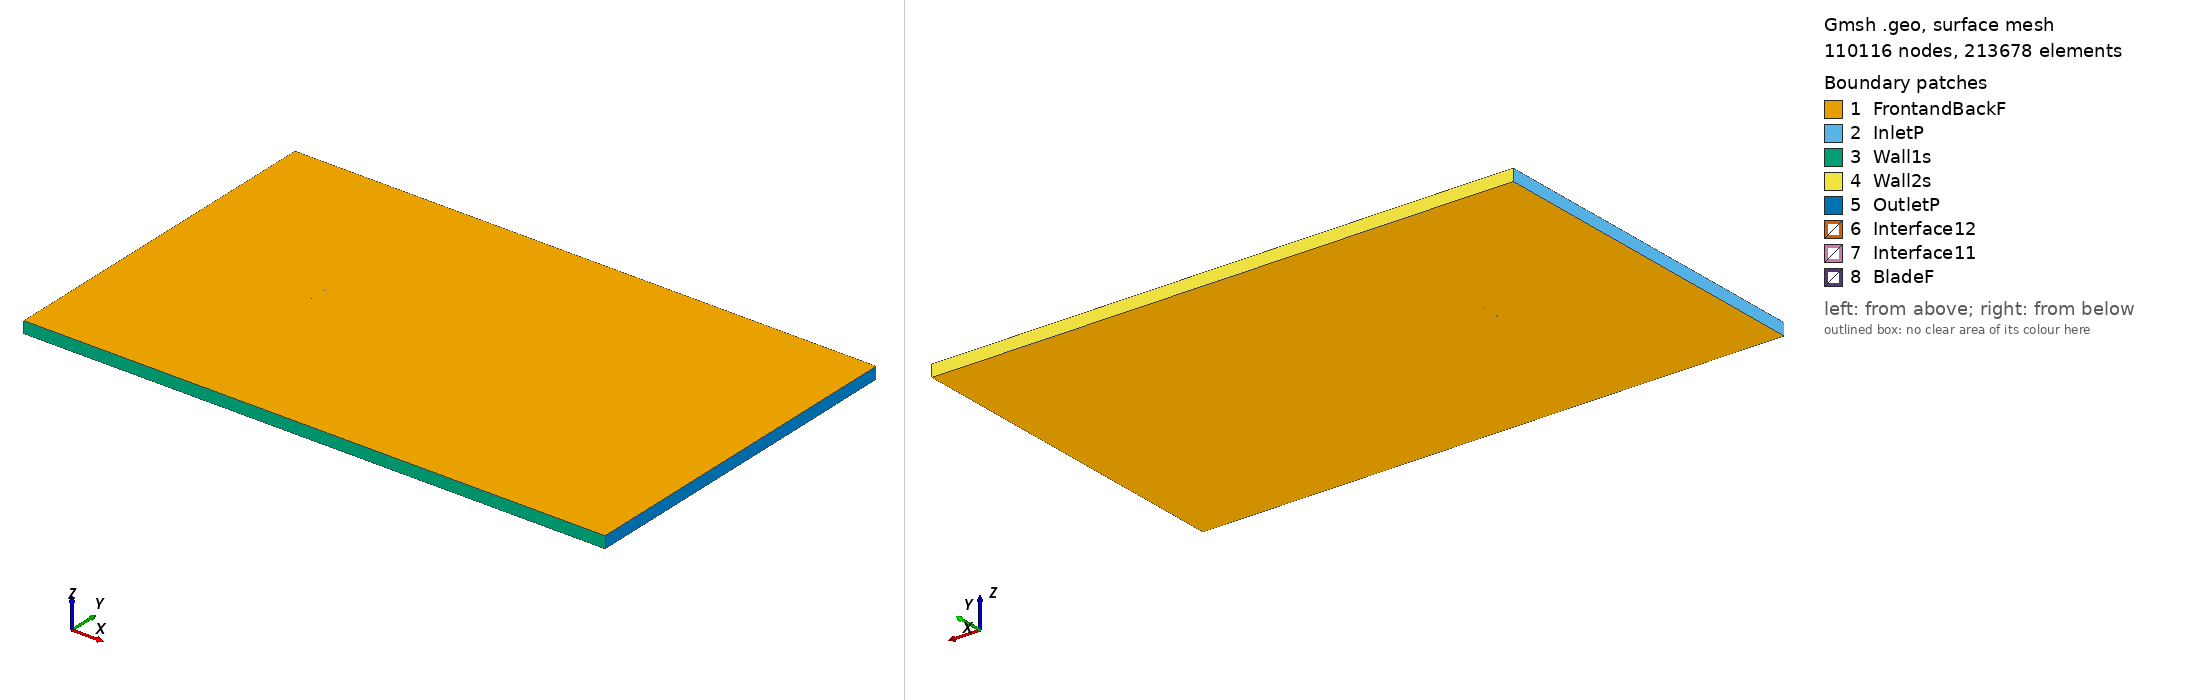

Gmsh geometry script, surface-meshed: 110116 nodes, 213678 surface elements. Boundary patches (legend numbers): 1 FrontandBackF, 2 InletP, 3 Wall1s, 4 Wall2s, 5 OutletP, 6 Interface12, 7 Interface11, 8 BladeF. Left view from above one corner, right view from below the opposite corner. Legend entries are the model's physical surfaces. The drawing asked Gmsh for element sizes between 1% and 20% of the model's largest extent; the script's own settings can give other sizes.

=== e1211_tsr_2.9623_aoa_3.9159.geo (drawn) ===
SetFactory("OpenCASCADE");

Point(1) = {0.074949, 0.723894, 0, 1.0};
Point(2) = {0.073481, 0.724345, 0, 1.0};
Point(3) = {0.069408, 0.725569, 0, 1.0};
Point(4) = {0.064528, 0.726973, 0, 1.0};
Point(5) = {0.058930, 0.728570, 0, 1.0};
Point(6) = {0.052707, 0.730346, 0, 1.0};
Point(7) = {0.045961, 0.732276, 0, 1.0};
Point(8) = {0.038799, 0.734325, 0, 1.0};
Point(9) = {0.031326, 0.736448, 0, 1.0};
Point(10) = {0.023647, 0.738595, 0, 1.0};
Point(11) = {0.015861, 0.740707, 0, 1.0};
Point(12) = {0.008059, 0.742727, 0, 1.0};
Point(13) = {0.000326, 0.744597, 0, 1.0};
Point(14) = {-0.007258, 0.746262, 0, 1.0};
Point(15) = {-0.014632, 0.747671, 0, 1.0};
Point(16) = {-0.021729, 0.748779, 0, 1.0};
Point(17) = {-0.028501, 0.749556, 0, 1.0};
Point(18) = {-0.034901, 0.749970, 0, 1.0};
Point(19) = {-0.040884, 0.750000, 0, 1.0};
Point(20) = {-0.046433, 0.749630, 0, 1.0};
Point(21) = {-0.051531, 0.748868, 0, 1.0};
Point(22) = {-0.056160, 0.747726, 0, 1.0};
Point(23) = {-0.060331, 0.746234, 0, 1.0};
Point(24) = {-0.064042, 0.744468, 0, 1.0};
Point(25) = {-0.067252, 0.742501, 0, 1.0};
Point(26) = {-0.069932, 0.740387, 0, 1.0};
Point(27) = {-0.072050, 0.738188, 0, 1.0};
Point(28) = {-0.073585, 0.735967, 0, 1.0};
Point(29) = {-0.074825, 0.732328, 0, 1.0};
Point(30) = {-0.074300, 0.730038, 0, 1.0};
Point(31) = {-0.072877, 0.728373, 0, 1.0};
Point(32) = {-0.070718, 0.726745, 0, 1.0};
Point(33) = {-0.067886, 0.725241, 0, 1.0};
Point(34) = {-0.064409, 0.723940, 0, 1.0};
Point(35) = {-0.060292, 0.722906, 0, 1.0};
Point(36) = {-0.055529, 0.722196, 0, 1.0};
Point(37) = {-0.050077, 0.721851, 0, 1.0};
Point(38) = {-0.043862, 0.721827, 0, 1.0};
Point(39) = {-0.036906, 0.721997, 0, 1.0};
Point(40) = {-0.029314, 0.722268, 0, 1.0};
Point(41) = {-0.021198, 0.722594, 0, 1.0};
Point(42) = {-0.012677, 0.722932, 0, 1.0};
Point(43) = {-0.003872, 0.723253, 0, 1.0};
Point(44) = {0.005091, 0.723530, 0, 1.0};
Point(45) = {0.014085, 0.723745, 0, 1.0};
Point(46) = {0.022982, 0.723884, 0, 1.0};
Point(47) = {0.031651, 0.723936, 0, 1.0};
Point(48) = {0.039970, 0.723901, 0, 1.0};
Point(49) = {0.047816, 0.723777, 0, 1.0};
Point(50) = {0.055073, 0.723571, 0, 1.0};
Point(51) = {0.061630, 0.723298, 0, 1.0};
Point(52) = {0.067385, 0.722973, 0, 1.0};
Point(53) = {0.072245, 0.722622, 0, 1.0};
Point(54) = {0.074847, 0.722401, 0, 1.0};
Point(55) = {-0.074949, -0.723894, 0, 1.0};
Point(56) = {-0.073481, -0.724345, 0, 1.0};
Point(57) = {-0.069408, -0.725569, 0, 1.0};
Point(58) = {-0.064528, -0.726973, 0, 1.0};
Point(59) = {-0.058930, -0.728570, 0, 1.0};
Point(60) = {-0.052707, -0.730346, 0, 1.0};
Point(61) = {-0.045961, -0.732276, 0, 1.0};
Point(62) = {-0.038799, -0.734325, 0, 1.0};
Point(63) = {-0.031326, -0.736448, 0, 1.0};
Point(64) = {-0.023647, -0.738595, 0, 1.0};
Point(65) = {-0.015861, -0.740707, 0, 1.0};
Point(66) = {-0.008059, -0.742727, 0, 1.0};
Point(67) = {-0.000326, -0.744597, 0, 1.0};
Point(68) = {0.007258, -0.746262, 0, 1.0};
Point(69) = {0.014632, -0.747671, 0, 1.0};
Point(70) = {0.021729, -0.748779, 0, 1.0};
Point(71) = {0.028501, -0.749556, 0, 1.0};
Point(72) = {0.034901, -0.749970, 0, 1.0};
Point(73) = {0.040884, -0.750000, 0, 1.0};
Point(74) = {0.046433, -0.749630, 0, 1.0};
Point(75) = {0.051531, -0.748868, 0, 1.0};
Point(76) = {0.056160, -0.747726, 0, 1.0};
Point(77) = {0.060331, -0.746234, 0, 1.0};
Point(78) = {0.064042, -0.744468, 0, 1.0};
Point(79) = {0.067252, -0.742501, 0, 1.0};
Point(80) = {0.069932, -0.740387, 0, 1.0};
Point(81) = {0.072050, -0.738188, 0, 1.0};
Point(82) = {0.073585, -0.735967, 0, 1.0};
Point(83) = {0.074825, -0.732328, 0, 1.0};
Point(84) = {0.074300, -0.730038, 0, 1.0};
Point(85) = {0.072877, -0.728373, 0, 1.0};
Point(86) = {0.070718, -0.726745, 0, 1.0};
Point(87) = {0.067886, -0.725241, 0, 1.0};
Point(88) = {0.064409, -0.723940, 0, 1.0};
Point(89) = {0.060292, -0.722906, 0, 1.0};
Point(90) = {0.055529, -0.722196, 0, 1.0};
Point(91) = {0.050077, -0.721851, 0, 1.0};
Point(92) = {0.043862, -0.721827, 0, 1.0};
Point(93) = {0.036906, -0.721997, 0, 1.0};
Point(94) = {0.029314, -0.722268, 0, 1.0};
Point(95) = {0.021198, -0.722594, 0, 1.0};
Point(96) = {0.012677, -0.722932, 0, 1.0};
Point(97) = {0.003872, -0.723253, 0, 1.0};
Point(98) = {-0.005091, -0.723530, 0, 1.0};
Point(99) = {-0.014085, -0.723745, 0, 1.0};
Point(100) = {-0.022982, -0.723884, 0, 1.0};
Point(101) = {-0.031651, -0.723936, 0, 1.0};
Point(102) = {-0.039970, -0.723901, 0, 1.0};
Point(103) = {-0.047816, -0.723777, 0, 1.0};
Point(104) = {-0.055073, -0.723571, 0, 1.0};
Point(105) = {-0.061630, -0.723298, 0, 1.0};
Point(106) = {-0.067385, -0.722973, 0, 1.0};
Point(107) = {-0.072245, -0.722622, 0, 1.0};
Point(108) = {-0.074847, -0.722401, 0, 1.0};

// Lines: first blade (splines 1-4)
Spline(1) = {1:18};
Spline(2) = {18:39};
Spline(3) = {39:54};
Spline(4) = {54,1};

// Lines: second blade (splines 5-8)
Spline(5) = {55:72};
Spline(6) = {72:93};
Spline(7) = {93:108};
Spline(8) = {108,55};

// Outer domain (points 20001-4 and lines)
Point(109) = {-13.50000000, -15.00000000, 0, 1.0};
Point(110) = {-13.50000000, 15.00000000, 0, 1.0};
Point(111) = {36.00000000, 15.00000000, 0, 1.0};
Point(112) = {36.00000000, -15.00000000, 0, 1.0};
Line(11) = {109, 110};
Line(12) = {110, 111};
Line(13) = {111, 112};
Line(14) = {109, 112};

// Interface (between moving and stationary domain) (circles)
Circle(9) = {0, 0, 0, 0.80000000, 0, 2*Pi};
Circle(10) = {0, 0, 0, 0.80000000, 0, 2*Pi};

// Loops collect Lines/Splines/etc (blade1, blade2, domain, first circle)
Line Loop(1) = {1:4};
Line Loop(2) = {5:8};
Line Loop(3) = {11,12,13,-14};
Line Loop(4) = {9};

// BooleanDifference cuts out the circle/interface from the domain
Plane Surface(1) = {3};
Plane Surface(2) = {4};
BooleanDifference{ Surface{1}; Delete;}{ Surface{2}; Delete;}

// This one cuts out the blades from the inner circle/interface
Line Loop(6) = {10};
Plane Surface(5) = {6};
Plane Surface(6) = {1};
Plane Surface(7) = {2};
BooleanDifference{ Surface{5}; Delete;}{ Surface{6,7}; Delete;}

// extrude to 3rd dimension
Extrude {0, 0, 1} {Surface{1}; Surface{5}; Layers{1}; Recombine;}

// Physical Surfaces are the named boundaries (patches)
Physical Surface("Interface11") = {12};
Physical Surface("Interface12") = {10};

// sides of domain
Physical Surface("InletP") = {6};
Physical Surface("OutletP") = {9};

// top and bottom of domain
Physical Surface("Wall1s") = {7};
Physical Surface("Wall2s") = {8};

// Check FrontandBackF by ensuring there is nothing in the 3rd dimension
Physical Surface("FrontandBackF") = {1,11,5,21};
Physical Surface("BladeF") = {13:20};
Physical Volume("Turbine") = {2};
Physical Volume("Farfield") = {1};

// settings for airfoil boundary layer
Field[1] = BoundaryLayer;
Field[1].EdgesList = {1:8};
Field[1].hwall_n = 1e-3;
Field[1].thickness = 1.5e-2;
Field[1].ratio = 1.05;
Field[1].Quads = 1;
BoundaryLayer Field = 1;

// control points for mesh (blade and interface)
// floor((arc length / 1.5mm)/ 6) -> Transfinite Line
Transfinite Line {1,2,3,5,6,7} = 34 Using Progression 1;
Transfinite Line {4,8} = 2 Using Progression 1;
Transfinite Line {9, 15} = 800 Using Progression 1;

// For more information on gmsh syntax, visit http://gmsh.info/doc/texinfo/gmsh.html
